Image classification data set "Quantum_Inpired_PSO_Classifcation" (hm24csb1a20/Quantum_Inpired_PSO_Classifcation on GitHub). Class labels (4): fog non-smoke, fog smoke, non-smoke, smoke.

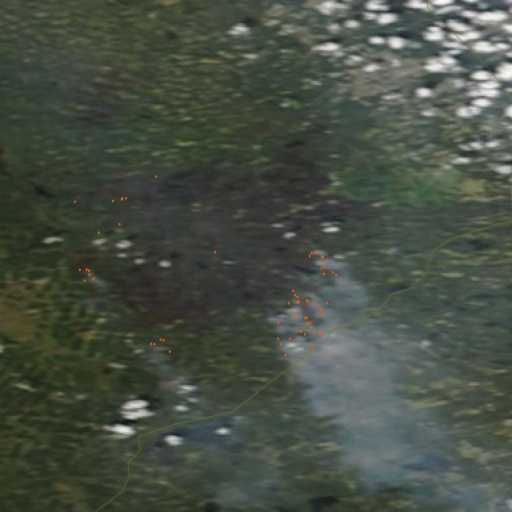
Label: smoke

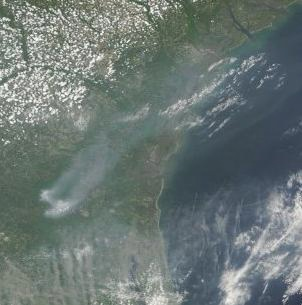
Label: fog smoke

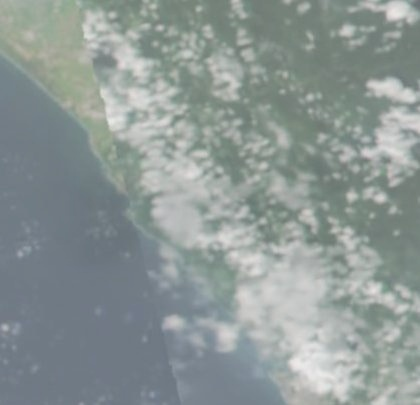
Label: fog non-smoke

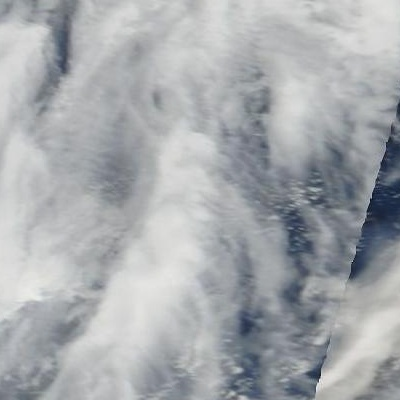
Label: non-smoke

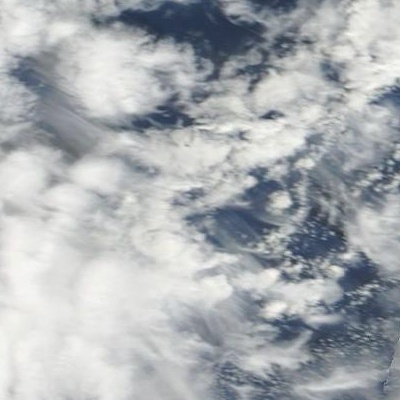
Label: fog non-smoke

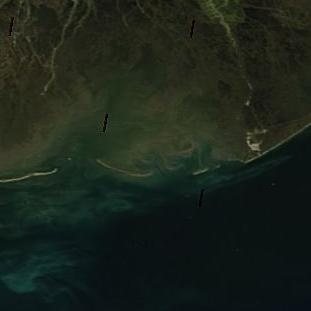
Label: non-smoke
